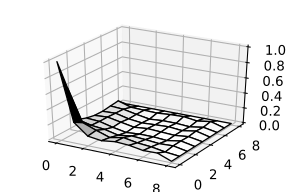

Values plotted in this chart, from the file beside it:
, 0, 1, 2, 3, 4, 5, 6, 7, 8
0, 1.0, 0.259, 0.11, 0.086, 0.109, 0.099, 0.067, 0.072, 0.0
1, 0.617, 0.194, 0.125, 0.064, 0.1, 0.066, 0.05, 0.019, 0.0
2, 0.139, 0.095, 0.075, 0.032, 0.059, 0.046, 0.029, 0.036, 0.0
3, 0.099, 0.087, 0.041, 0.007, 0.021, 0.02, 0.006, 0.037, 0.0
4, 0.075, 0.086, 0.051, 0.016, 0.033, 0.023, 0.013, 0.032, 0.0
5, 0.072, 0.079, 0.035, 0.015, 0.024, 0.032, 0.015, 0.045, 0.0
6, 0.087, 0.074, 0.038, 0.006, 0.02, 0.019, 0.006, 0.034, 0.0
7, 0.1, 0.044, 0.036, 0.03, 0.044, 0.05, 0.024, 0.052, 0.0
8, 0.0, 0.0, 0.0, 0.0, 0.0, 0.0, 0.0, 0.0, 0.0
